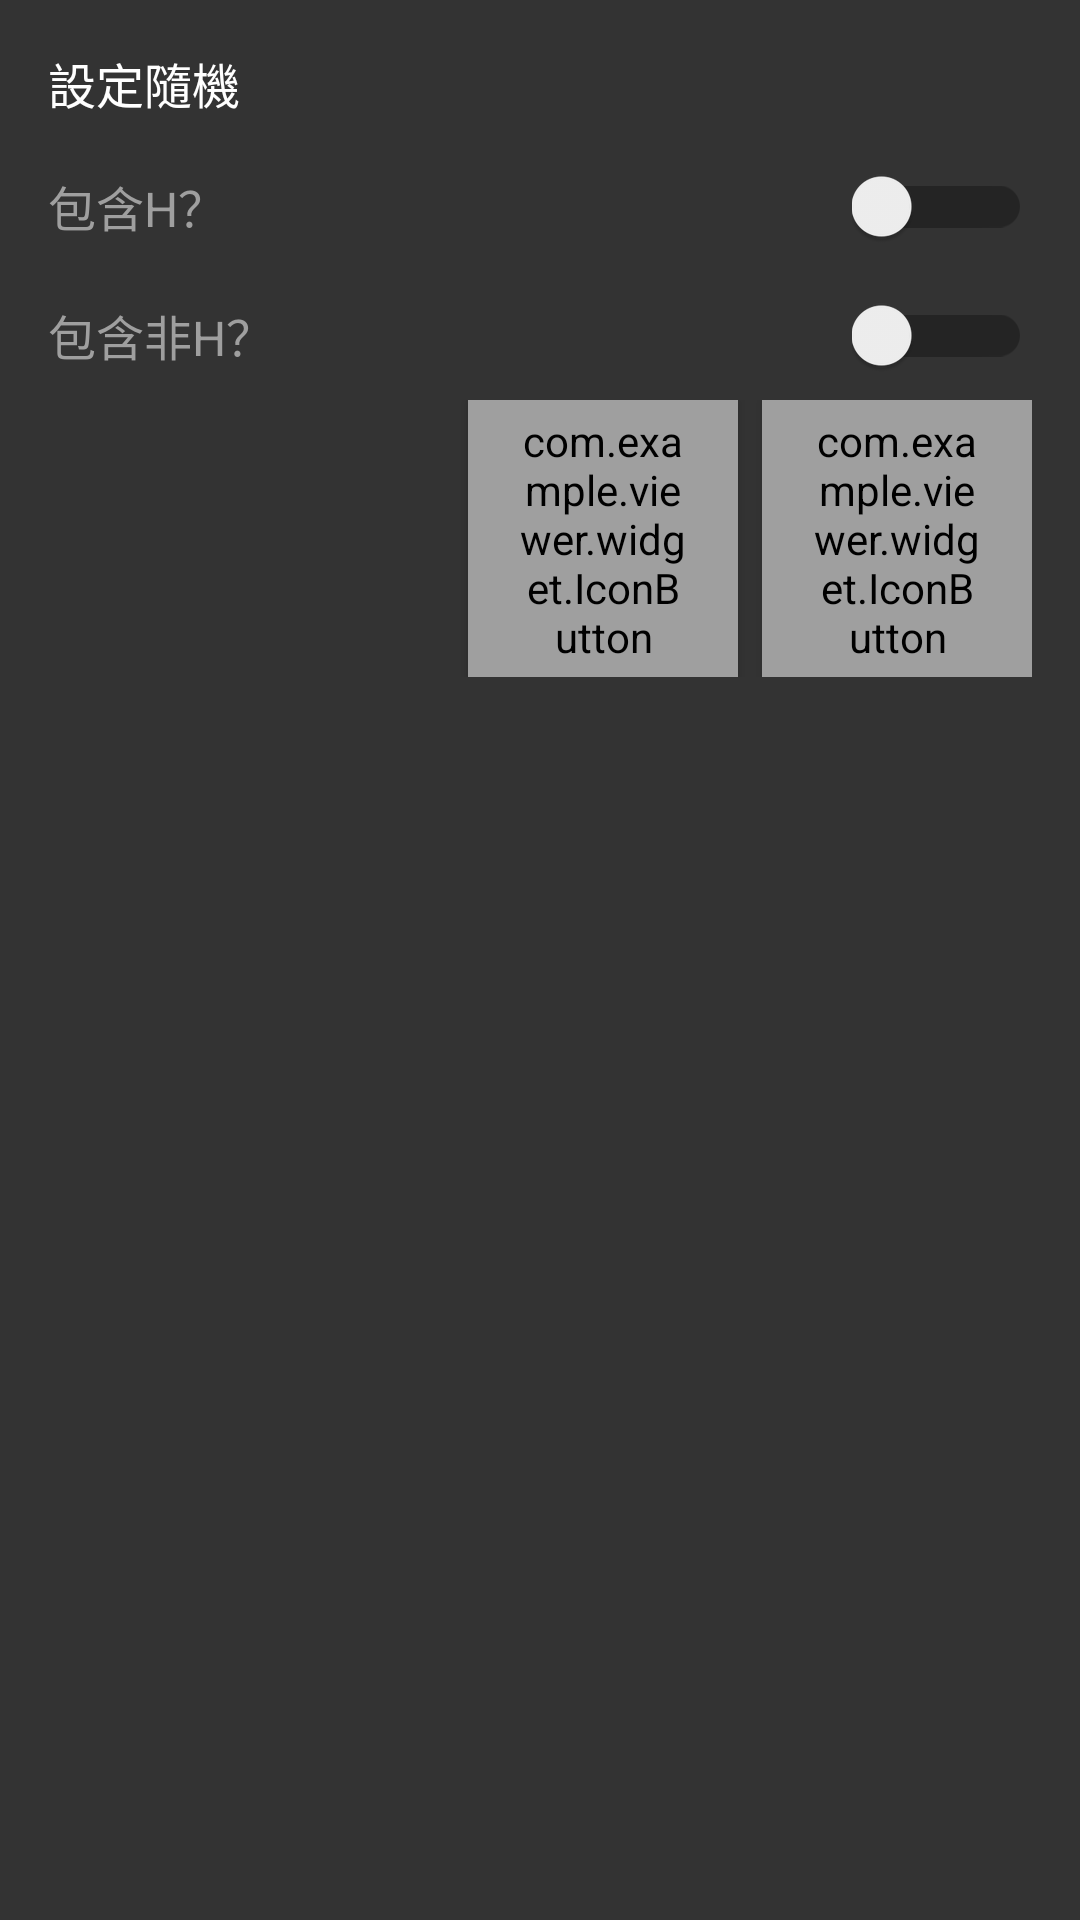

Android layout source for this screen:
<!-- AndroidManifest.xml: application theme Theme.Viewer -->
<!-- res/layout/dialog_random_book_setting.xml -->
<?xml version="1.0" encoding="utf-8"?>
<LinearLayout xmlns:android="http://schemas.android.com/apk/res/android"
    android:layout_width="wrap_content"
    android:layout_height="wrap_content"
    xmlns:app="http://schemas.android.com/apk/res-auto"
    android:background="@color/dark_grey"
    android:orientation="vertical"
    android:padding="16dp">

    <TextView
        android:layout_width="match_parent"
        android:layout_height="wrap_content"
        android:text="@string/set_random_book"
        android:textSize="16sp"
        android:textColor="@color/white"/>

    <LinearLayout
        android:layout_width="match_parent"
        android:layout_height="wrap_content"
        android:layout_marginTop="16dp"
        android:orientation="horizontal"
        android:gravity="center_vertical">

        <TextView
            android:layout_width="0dp"
            android:layout_height="wrap_content"
            android:layout_weight="1"
            android:text="@string/do_include_h"
            android:textSize="16sp"
            android:textColor="@color/grey"/>

        <androidx.appcompat.widget.SwitchCompat
            android:id="@+id/include_h_switch"
            android:layout_width="wrap_content"
            android:layout_height="wrap_content"
            app:switchMinWidth="60dp"/>

    </LinearLayout>

    <LinearLayout
        android:layout_width="match_parent"
        android:layout_height="wrap_content"
        android:layout_marginTop="16dp"
        android:orientation="horizontal"
        android:gravity="center_vertical">

        <TextView
            android:layout_width="0dp"
            android:layout_height="wrap_content"
            android:layout_weight="1"
            android:text="@string/do_include_non_h"
            android:textSize="16sp"
            android:textColor="@color/grey"/>

        <androidx.appcompat.widget.SwitchCompat
            android:id="@+id/include_non_h_switch"
            android:layout_width="wrap_content"
            android:layout_height="wrap_content"
            app:switchMinWidth="60dp"/>

    </LinearLayout>

    <LinearLayout
        android:layout_width="match_parent"
        android:layout_height="wrap_content"
        android:layout_marginTop="8dp"
        android:gravity="end">

        <com.example.viewer.widget.IconButton
            style="@style/IconButtonCommonStyle"
            android:id="@+id/cancel_button"
            android:layout_width="90dp"
            android:layout_height="wrap_content"
            android:textColor="@color/black"
            android:backgroundTint="@color/grey"
            app:viewIcon="@string/fa_xmark"
            app:viewText="@string/cancel"/>

        <com.example.viewer.widget.IconButton
            style="@style/IconButtonCommonStyle"
            android:id="@+id/confirm_button"
            android:layout_width="90dp"
            android:layout_height="wrap_content"
            android:layout_marginStart="8dp"
            android:textColor="@color/black"
            android:backgroundTint="@color/grey"
            app:viewIcon="@string/fa_check"
            app:viewText="@string/confirm"/>

    </LinearLayout>

</LinearLayout>
<!-- resources referenced by this layout -->
<resources>
  <color name="black">#FF000000</color>
  <color name="dark_grey">#333333</color>
  <color name="grey">#9F9F9F</color>
  <color name="white">#FFFFFFFF</color>
  <string name="cancel">取消</string>
  <string name="confirm">確定</string>
  <string name="do_include_h">包含H？</string>
  <string name="do_include_non_h">包含非H？</string>
  <string name="fa_check">\uf00c</string>
  <string name="fa_xmark">\uf00d</string>
  <string name="set_random_book">設定隨機</string>
  <style name="IconButtonCommonStyle" parent="Widget.MaterialComponents.Button">
          <item name="android:theme">@style/Theme.MaterialComponents.Light</item>
          <item name="android:gravity">center</item>
          <item name="rippleColor">@color/transparent</item>
      </style>
  <style name="Theme.Viewer" parent="Theme.AppCompat.Light.NoActionBar" />
  <color name="transparent">#00FFFFFF</color>
</resources>
